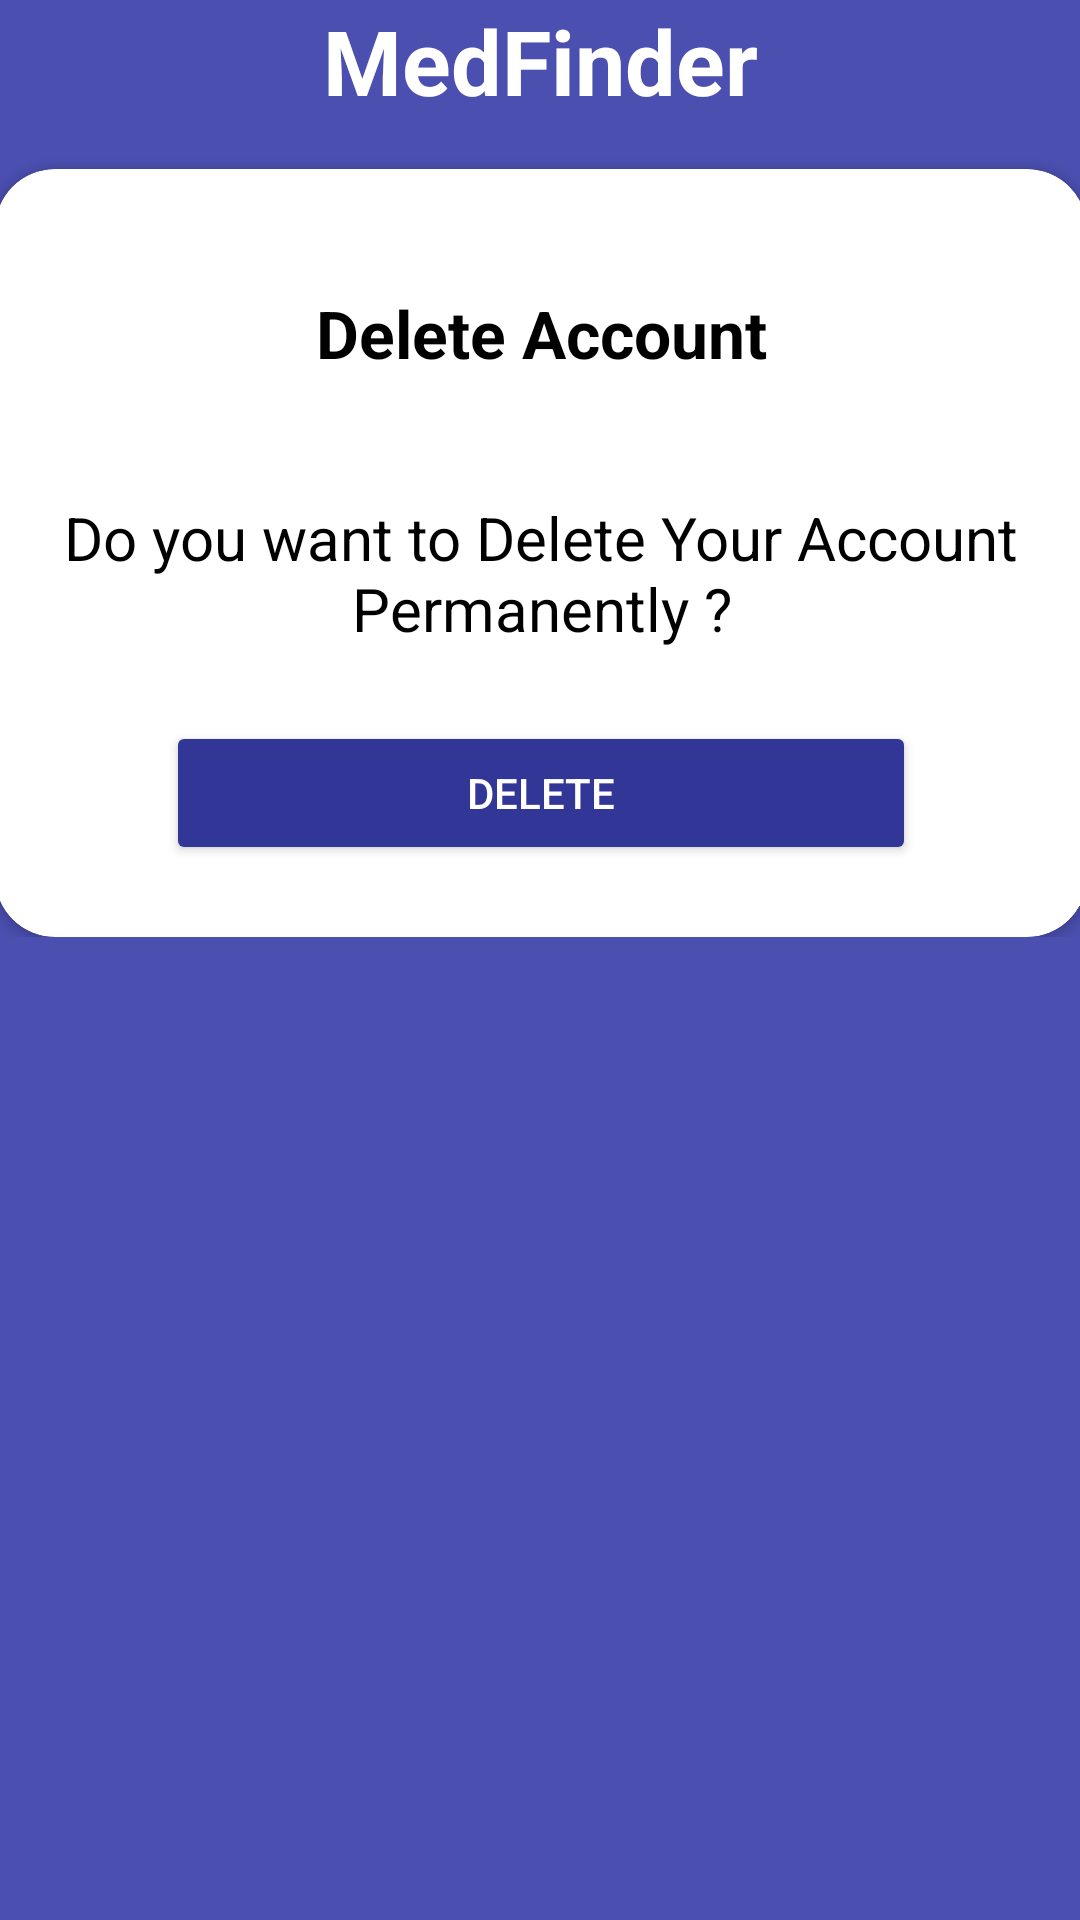

Here is an Android app screen rendered from its layout file. Give the layout XML and the strings, colors and styles it references.
<!-- AndroidManifest.xml: application theme Theme.MedFinder -->
<!-- res/layout/activity_delete_account.xml -->
<?xml version="1.0" encoding="utf-8"?>
<ScrollView xmlns:android="http://schemas.android.com/apk/res/android"
    xmlns:app="http://schemas.android.com/apk/res-auto"
    xmlns:tools="http://schemas.android.com/tools"
    android:layout_width="match_parent"
    android:layout_height="match_parent"
    android:background="@color/blue1"
    >

    <androidx.constraintlayout.widget.ConstraintLayout
        android:layout_width="match_parent"
        android:layout_height="match_parent"
        android:background="@color/blue1"
        tools:context=".DeleteAccount"
        tools:layout_editor_absoluteX="55dp"
        tools:layout_editor_absoluteY="55dp">

        <TextView
            android:id="@+id/app_name"
            android:layout_width="match_parent"
            android:layout_height="wrap_content"
            android:gravity="center"
            android:text="@string/app_name"
            android:textColor="@color/white"
            android:textSize="30sp"
            android:textStyle="bold"
            app:layout_constraintEnd_toEndOf="parent"
            app:layout_constraintHorizontal_bias="0.0"
            app:layout_constraintStart_toStartOf="parent"
            app:layout_constraintTop_toTopOf="parent"
            tools:ignore="MissingConstraints" />


        <ImageButton
            android:id="@+id/del_myacc_bck_btn"
            android:layout_width="46dp"
            android:layout_height="45dp"
            android:backgroundTint="@color/blue1"
            android:onClick="delbckmyaccount"
            app:layout_constraintBottom_toBottomOf="@+id/app_name"
            app:layout_constraintEnd_toEndOf="parent"
            app:layout_constraintHorizontal_bias="0.043"
            app:layout_constraintStart_toStartOf="parent"
            app:layout_constraintTop_toTopOf="parent"
            app:srcCompat="@drawable/bck_btn" />

        <androidx.cardview.widget.CardView
            android:id="@+id/Del_myacc_cardview"
            android:layout_width="364dp"
            android:layout_height="match_parent"
            android:layout_gravity="center"
            android:layout_marginTop="16dp"
            android:background="@color/white"
            app:cardCornerRadius="20dp"
            app:layout_constraintEnd_toEndOf="parent"
            app:layout_constraintStart_toStartOf="parent"
            app:layout_constraintTop_toBottomOf="@+id/app_name"
            tools:ignore="MissingConstraints">

            <ScrollView
                android:layout_width="match_parent"
                android:layout_height="wrap_content"
                app:layout_constraintBottom_toBottomOf="parent"
                app:layout_constraintEnd_toEndOf="parent"
                app:layout_constraintStart_toStartOf="parent"
                app:layout_constraintTop_toTopOf="parent"
                app:layout_editor_absoluteX="58dp"
                app:layout_editor_absoluteY="10dp"
                tools:ignore="MissingConstraints">

                <LinearLayout
                    android:layout_width="match_parent"
                    android:layout_height="wrap_content"
                    android:orientation="vertical"
                    android:paddingLeft="20dp"
                    android:paddingRight="20dp"
                    app:layout_constraintTop_toBottomOf="parent"
                    app:layout_constraintTop_toTopOf="parent"
                    tools:ignore="MissingConstraints">

                    <TextView
                        android:id="@+id/del_acc_head"
                        android:layout_width="match_parent"
                        android:layout_height="match_parent"
                        android:layout_marginTop="40sp"
                        android:text="@string/del_acc_head"
                        android:textAlignment="center"
                        android:textColor="@color/black"
                        android:textSize="22sp"
                        android:textStyle="bold" />

                    <TextView
                        android:id="@+id/del_acc_desc"
                        android:layout_width="match_parent"
                        android:layout_height="match_parent"
                        android:layout_marginTop="40sp"
                        android:text="@string/del_acc_desc"
                        android:textAlignment="center"
                        android:textColor="@color/black"
                        android:textSize="20sp"
                        android:textStyle="normal" />

                    <Button
                        android:id="@+id/my_Acc_btn_Del"
                        android:layout_width="250dp"
                        android:layout_height="wrap_content"
                        android:layout_gravity="center"
                        android:layout_marginTop="24dp"
                        android:layout_marginBottom="24dp"
                        android:backgroundTint="@color/blue5"
                        android:padding="8dp"
                        android:text="@string/del_btn"
                        android:textColor="@color/white"
                        app:cornerRadius="20dp"
                        android:onClick="delete"
                        app:layout_constraintBottom_toBottomOf="@id/Del_myacc_cardview"
                        app:layout_constraintEnd_toEndOf="parent"
                        app:layout_constraintStart_toStartOf="parent"
                        app:layout_constraintTop_toBottomOf="@+id/del_acc_desc"
                        tools:ignore="MissingConstraints" />

                </LinearLayout>
            </ScrollView>

        </androidx.cardview.widget.CardView>

    </androidx.constraintlayout.widget.ConstraintLayout>
</ScrollView>
<!-- resources referenced by this layout -->
<resources>
  <color name="black">#FF000000</color>
  <color name="blue1">#4B4FAF</color>
  <color name="blue5">#323696</color>
  <color name="white">#FFFFFFFF</color>
  <string name="app_name">MedFinder</string>
  <string name="del_acc_desc">Do you want to Delete Your Account Permanently ?</string>
  <string name="del_acc_head">Delete Account</string>
  <string name="del_btn">Delete</string>
  <style name="Theme.MedFinder" parent="Theme.MaterialComponents.DayNight.DarkActionBar">
          
          <item name="colorPrimary">@color/blue1</item>
          <item name="colorPrimaryVariant">@color/blue2</item>
  
          
          <item name="colorSecondary">@color/blue4</item>
          <item name="colorSecondaryVariant">@color/blue5</item>
          <item name="colorOnSecondary">@color/black</item>
  
          
          <item name="android:statusBarColor">@color/statusbar</item>
          
      </style>
  <color name="blue2">#4547A4</color>
  <color name="blue4">#353999</color>
  <color name="statusbar">#4345A6</color>
</resources>
